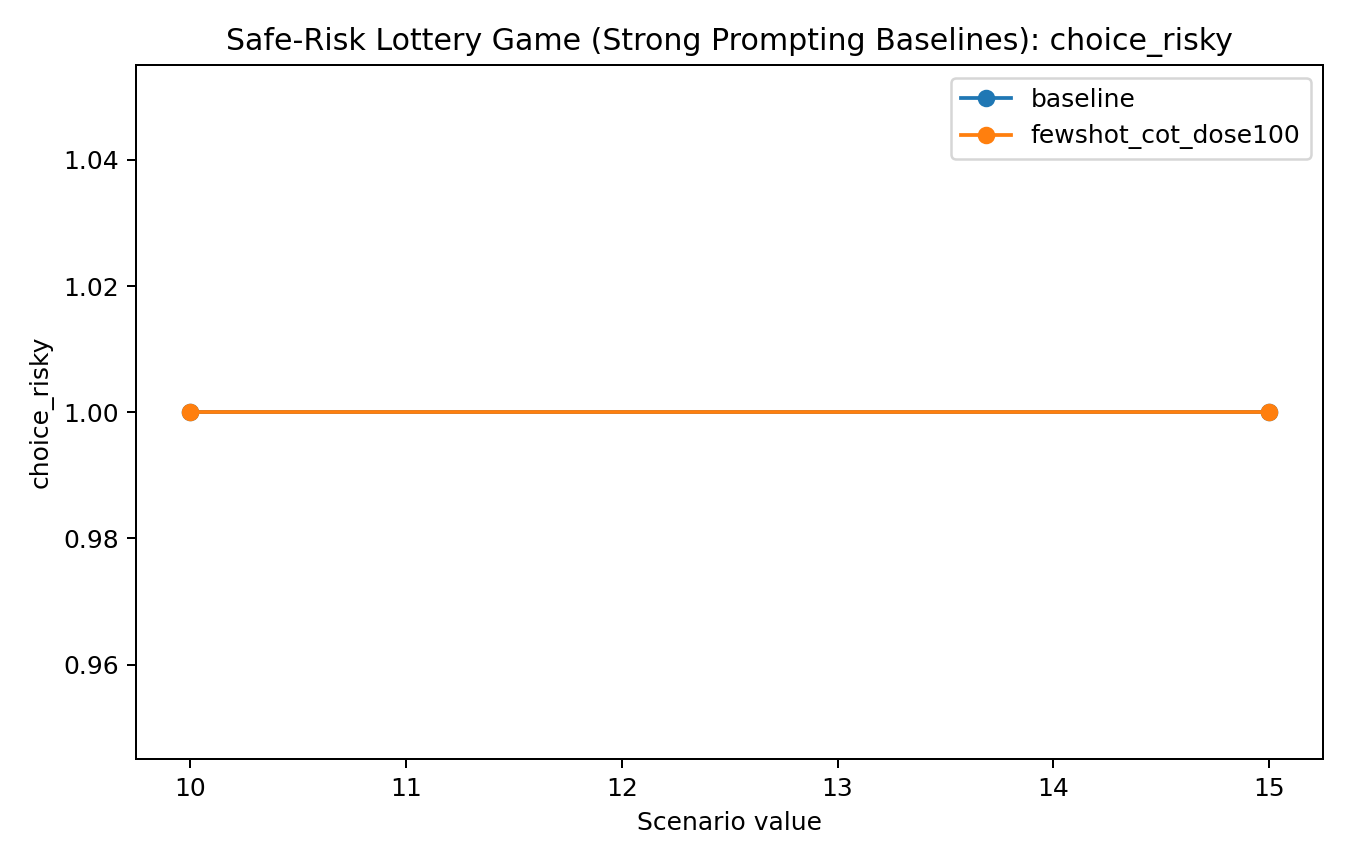

Source data for this figure (header and first rows):
task, condition, reward, metric, mean, count
safe_risky_choice, baseline, 10, choice_risky, 1.0, 2
safe_risky_choice, baseline, 15, choice_risky, 1.0, 2
safe_risky_choice, fewshot_cot_dose100, 10, choice_risky, 1.0, 2
safe_risky_choice, fewshot_cot_dose100, 15, choice_risky, 1.0, 2
